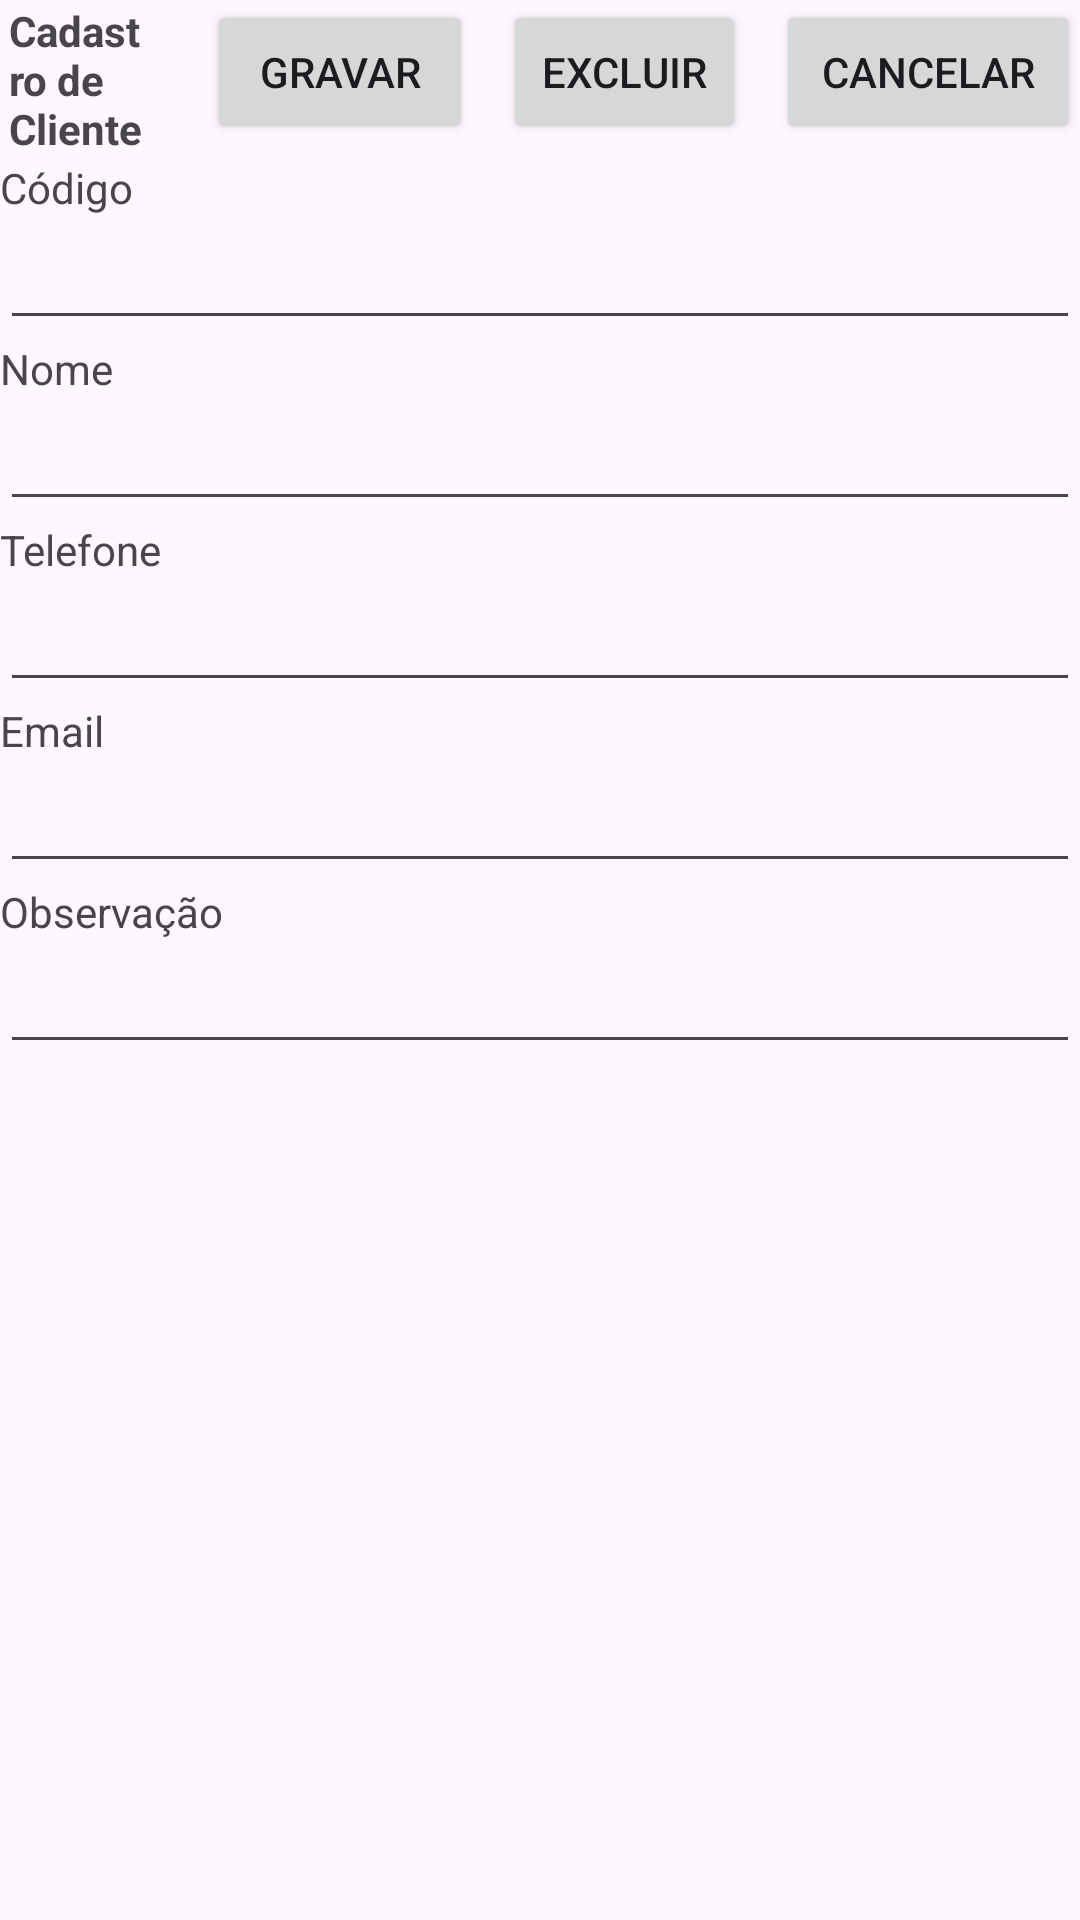

Produce the Android XML layout that renders to this screen, including the resource entries it uses.
<!-- AndroidManifest.xml: application theme Theme.Atividade12BancoDeDados -->
<!-- res/layout/activity_atv_cadastro.xml -->
<?xml version="1.0" encoding="utf-8"?>
<LinearLayout xmlns:android="http://schemas.android.com/apk/res/android"
    xmlns:app="http://schemas.android.com/apk/res-auto"
    xmlns:tools="http://schemas.android.com/tools"
    android:layout_width="match_parent"
    android:layout_height="match_parent"
    android:orientation="vertical"
    tools:context=".AtvCadastro">

    <LinearLayout
        android:layout_width="match_parent"
        android:layout_height="53dp"
        android:orientation="horizontal">

        <TextView
            android:id="@+id/textView"
            android:layout_width="90dp"
            android:layout_height="wrap_content"
            android:layout_gravity="center"
            android:layout_marginLeft="3sp"
            android:layout_weight="3"
            android:text="@string/cad_cliente"
            android:textStyle="bold" />

        <Button
            android:id="@+id/btnGravar"
            android:layout_width="100dp"
            android:layout_height="wrap_content"
            android:layout_marginLeft="10sp"
            android:layout_weight="1"
            android:text="@string/gravar" />

        <Button
            android:id="@+id/btnExcluir"
            android:layout_width="115dp"
            android:layout_height="wrap_content"
            android:layout_marginLeft="10sp"
            android:layout_weight="3"
            android:text="@string/excluir" />

        <Button
            android:id="@+id/btnCancelar"
            android:layout_width="113dp"
            android:layout_height="wrap_content"
            android:layout_marginLeft="10sp"
            android:layout_weight="1"
            android:text="@string/cancelar" />
    </LinearLayout>

    <TextView
        android:id="@+id/textView3"
        android:layout_width="match_parent"
        android:layout_height="wrap_content"
        android:text="@string/id" />

    <EditText
        android:id="@+id/edtId"
        android:layout_width="match_parent"
        android:layout_height="wrap_content"
        android:ems="10"
        android:inputType="number" />

    <TextView
        android:id="@+id/textView4"
        android:layout_width="match_parent"
        android:layout_height="wrap_content"
        android:text="@string/nome" />

    <EditText
        android:id="@+id/edtNome"
        android:layout_width="match_parent"
        android:layout_height="wrap_content"
        android:ems="10"
        android:inputType="text" />

    <TextView
        android:id="@+id/textView5"
        android:layout_width="match_parent"
        android:layout_height="wrap_content"
        android:text="@string/fone" />

    <EditText
        android:id="@+id/edtFone"
        android:layout_width="match_parent"
        android:layout_height="wrap_content"
        android:ems="10"
        android:inputType="phone" />

    <TextView
        android:id="@+id/textView6"
        android:layout_width="match_parent"
        android:layout_height="wrap_content"
        android:text="@string/email" />

    <EditText
        android:id="@+id/edtEmail"
        android:layout_width="match_parent"
        android:layout_height="wrap_content"
        android:ems="10"
        android:inputType="textEmailAddress" />

    <TextView
        android:id="@+id/textView7"
        android:layout_width="match_parent"
        android:layout_height="wrap_content"
        android:text="@string/obs" />

    <EditText
        android:id="@+id/edtObs"
        android:layout_width="match_parent"
        android:layout_height="wrap_content"
        android:ems="10"
        android:gravity="start|top"
        android:inputType="textMultiLine" />
</LinearLayout>
<!-- resources referenced by this layout -->
<resources>
  <string name="cad_cliente">Cadastro de Cliente</string>
  <string name="cancelar">Cancelar</string>
  <string name="email">Email</string>
  <string name="excluir">Excluir</string>
  <string name="fone">Telefone</string>
  <string name="gravar">Gravar</string>
  <string name="id">Código</string>
  <string name="nome">Nome</string>
  <string name="obs">Observação</string>
  <style name="Theme.Atividade12BancoDeDados" parent="Base.Theme.Atividade12BancoDeDados" />
  <style name="Base.Theme.Atividade12BancoDeDados" parent="Theme.Material3.DayNight.NoActionBar">
          
          
      </style>
</resources>
